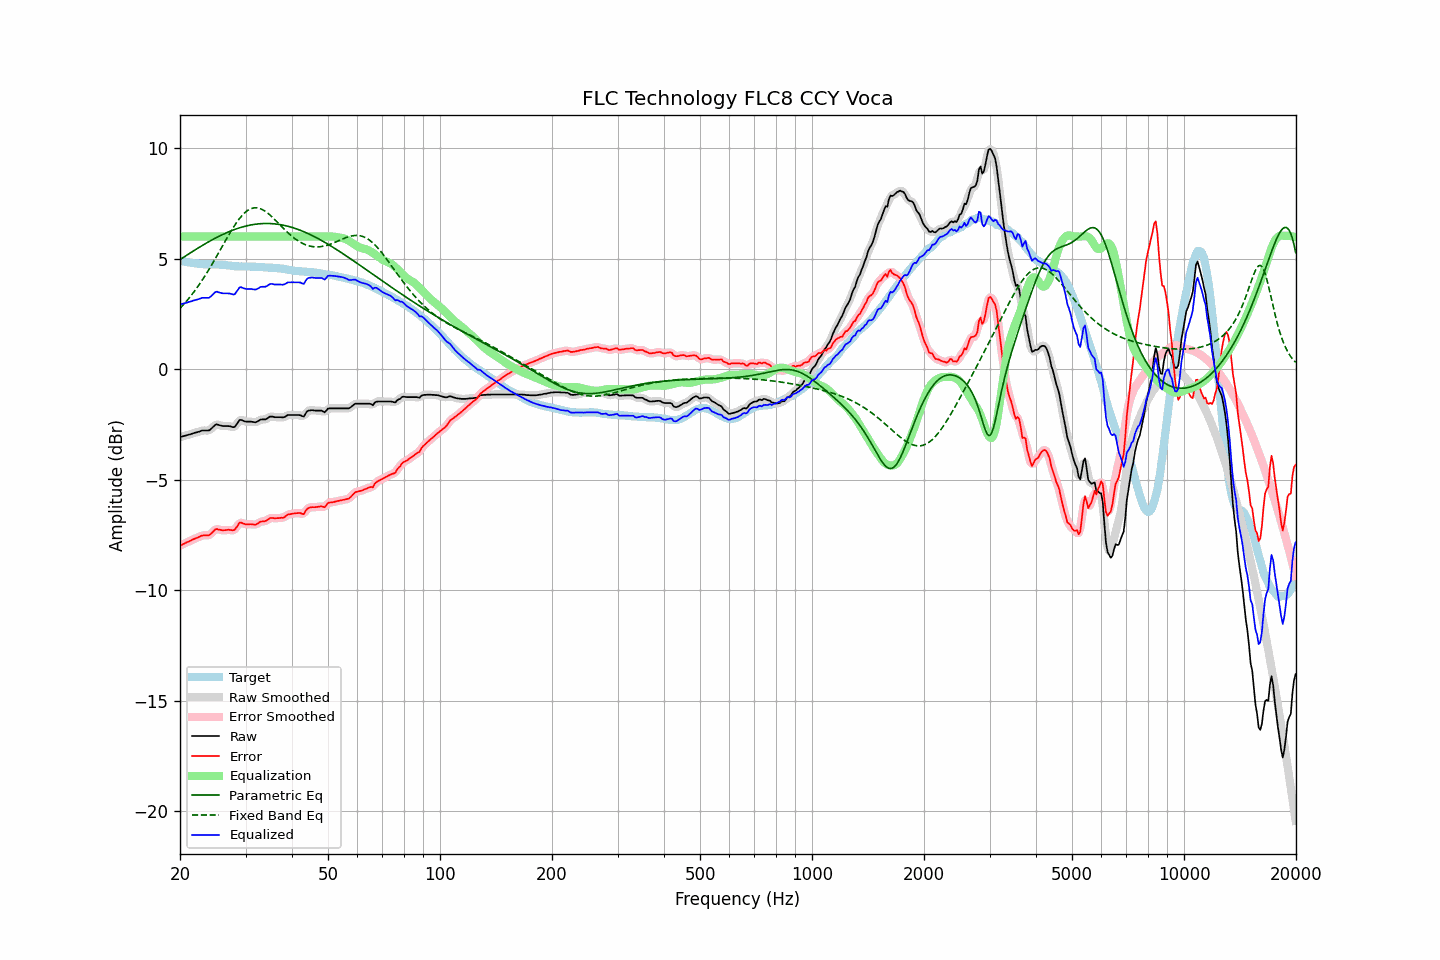

Values plotted in this chart, from the file beside it:
frequency, raw, error, smoothed, error_smoothed, equalization, parametric_eq, fixed_band_eq, equalized_raw, equalized_smoothed, target
20.00, -3.07, -7.98, -3.07, -7.98, 6.00, 4.95, 2.75, 2.93, 2.93, 4.91
20.20, -3.05, -7.95, -3.05, -7.95, 6.00, 5.00, 2.82, 2.95, 2.95, 4.90
20.40, -3.03, -7.91, -3.03, -7.91, 6.00, 5.05, 2.90, 2.97, 2.97, 4.88
20.61, -3.01, -7.88, -3.01, -7.88, 6.00, 5.10, 2.99, 2.99, 2.99, 4.87
20.81, -2.99, -7.84, -2.99, -7.84, 6.00, 5.14, 3.07, 3.01, 3.01, 4.84
21.02, -2.97, -7.81, -2.97, -7.81, 6.00, 5.19, 3.16, 3.03, 3.03, 4.83
21.23, -2.95, -7.78, -2.95, -7.77, 6.00, 5.24, 3.24, 3.05, 3.05, 4.82
21.44, -2.93, -7.75, -2.93, -7.74, 6.00, 5.28, 3.34, 3.07, 3.07, 4.81
21.66, -2.90, -7.70, -2.91, -7.71, 6.00, 5.33, 3.43, 3.10, 3.09, 4.79
21.87, -2.88, -7.68, -2.88, -7.67, 6.00, 5.38, 3.53, 3.12, 3.12, 4.79
22.09, -2.86, -7.65, -2.86, -7.64, 6.00, 5.42, 3.62, 3.14, 3.14, 4.78
22.31, -2.84, -7.62, -2.84, -7.61, 6.00, 5.47, 3.73, 3.16, 3.16, 4.77
22.54, -2.82, -7.59, -2.82, -7.58, 6.00, 5.51, 3.83, 3.18, 3.18, 4.76
22.76, -2.79, -7.54, -2.80, -7.55, 6.00, 5.56, 3.94, 3.21, 3.20, 4.75
22.99, -2.77, -7.52, -2.78, -7.53, 6.00, 5.60, 4.05, 3.23, 3.22, 4.75
23.22, -2.77, -7.51, -2.77, -7.51, 6.00, 5.64, 4.16, 3.23, 3.23, 4.74
23.45, -2.77, -7.51, -2.78, -7.52, 6.00, 5.69, 4.27, 3.23, 3.22, 4.74
23.69, -2.77, -7.51, -2.78, -7.52, 6.00, 5.73, 4.39, 3.23, 3.22, 4.74
23.92, -2.77, -7.51, -2.76, -7.50, 6.00, 5.77, 4.51, 3.23, 3.24, 4.74
24.16, -2.72, -7.46, -2.72, -7.46, 6.00, 5.81, 4.63, 3.28, 3.28, 4.74
24.40, -2.65, -7.39, -2.65, -7.39, 6.00, 5.85, 4.75, 3.35, 3.35, 4.74
24.65, -2.58, -7.32, -2.58, -7.31, 6.00, 5.89, 4.88, 3.42, 3.42, 4.74
24.89, -2.51, -7.25, -2.53, -7.26, 6.00, 5.93, 5.00, 3.49, 3.47, 4.73
25.14, -2.49, -7.23, -2.51, -7.24, 6.00, 5.96, 5.13, 3.51, 3.49, 4.73
25.39, -2.52, -7.26, -2.51, -7.25, 6.00, 6.00, 5.26, 3.48, 3.49, 4.73
25.65, -2.54, -7.27, -2.54, -7.27, 6.00, 6.04, 5.39, 3.46, 3.46, 4.72
25.91, -2.56, -7.29, -2.56, -7.28, 6.00, 6.07, 5.52, 3.44, 3.44, 4.72
26.16, -2.57, -7.28, -2.57, -7.29, 6.00, 6.11, 5.65, 3.43, 3.43, 4.71
26.43, -2.57, -7.28, -2.57, -7.28, 6.00, 6.14, 5.77, 3.43, 3.43, 4.71
26.69, -2.57, -7.27, -2.57, -7.27, 6.00, 6.17, 5.90, 3.43, 3.43, 4.70
26.96, -2.57, -7.26, -2.58, -7.27, 6.00, 6.20, 6.03, 3.43, 3.42, 4.69
27.23, -2.58, -7.27, -2.59, -7.27, 6.00, 6.23, 6.15, 3.42, 3.41, 4.69
27.50, -2.60, -7.28, -2.61, -7.29, 6.00, 6.26, 6.27, 3.40, 3.39, 4.68
27.77, -2.62, -7.29, -2.62, -7.28, 6.00, 6.29, 6.39, 3.38, 3.38, 4.66
28.05, -2.61, -7.27, -2.59, -7.25, 6.00, 6.32, 6.50, 3.39, 3.41, 4.65
28.33, -2.51, -7.17, -2.51, -7.16, 6.00, 6.34, 6.61, 3.49, 3.49, 4.65
28.62, -2.42, -7.07, -2.41, -7.06, 6.00, 6.37, 6.71, 3.58, 3.59, 4.65
28.90, -2.30, -6.94, -2.33, -6.98, 6.00, 6.39, 6.81, 3.70, 3.67, 4.64
29.19, -2.29, -6.94, -2.30, -6.95, 6.00, 6.41, 6.90, 3.71, 3.70, 4.65
29.48, -2.32, -6.97, -2.31, -6.96, 6.00, 6.44, 6.98, 3.68, 3.69, 4.65
29.78, -2.35, -7.00, -2.35, -6.99, 6.00, 6.45, 7.05, 3.65, 3.65, 4.64
30.08, -2.37, -7.02, -2.37, -7.01, 6.00, 6.47, 7.12, 3.63, 3.63, 4.64
30.38, -2.37, -7.02, -2.37, -7.02, 6.00, 6.49, 7.17, 3.63, 3.63, 4.64
30.68, -2.37, -7.01, -2.38, -7.02, 6.00, 6.51, 7.22, 3.63, 3.62, 4.64
30.99, -2.37, -7.01, -2.38, -7.01, 6.00, 6.52, 7.25, 3.63, 3.62, 4.64
31.30, -2.38, -7.02, -2.39, -7.02, 6.00, 6.53, 7.28, 3.62, 3.61, 4.64
31.61, -2.39, -7.03, -2.40, -7.03, 6.00, 6.55, 7.29, 3.61, 3.60, 4.63
31.93, -2.40, -7.04, -2.39, -7.02, 6.00, 6.56, 7.30, 3.60, 3.61, 4.63
32.24, -2.37, -6.99, -2.37, -6.99, 6.00, 6.57, 7.29, 3.63, 3.63, 4.62
32.57, -2.33, -6.95, -2.33, -6.95, 6.00, 6.57, 7.28, 3.67, 3.67, 4.62
32.89, -2.28, -6.90, -2.30, -6.91, 6.00, 6.58, 7.26, 3.72, 3.70, 4.62
33.22, -2.27, -6.89, -2.28, -6.89, 6.00, 6.58, 7.22, 3.73, 3.72, 4.61
33.55, -2.27, -6.88, -2.27, -6.88, 6.00, 6.59, 7.19, 3.73, 3.73, 4.61
33.89, -2.27, -6.87, -2.27, -6.87, 6.00, 6.59, 7.14, 3.73, 3.73, 4.60
34.23, -2.24, -6.84, -2.23, -6.83, 6.00, 6.59, 7.09, 3.76, 3.77, 4.60
34.57, -2.19, -6.79, -2.19, -6.79, 6.00, 6.59, 7.03, 3.81, 3.81, 4.59
34.92, -2.14, -6.73, -2.16, -6.75, 6.00, 6.59, 6.97, 3.86, 3.84, 4.59
35.27, -2.14, -6.73, -2.15, -6.73, 6.00, 6.58, 6.90, 3.86, 3.85, 4.59
35.62, -2.15, -6.74, -2.15, -6.73, 6.00, 6.58, 6.83, 3.85, 3.85, 4.58
35.97, -2.17, -6.74, -2.17, -6.74, 6.00, 6.57, 6.76, 3.83, 3.83, 4.57
... 635 more rows
